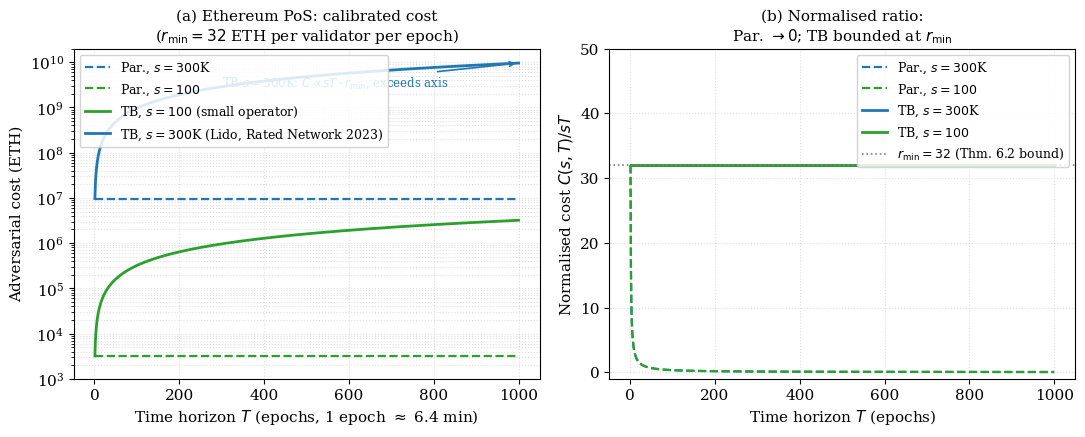
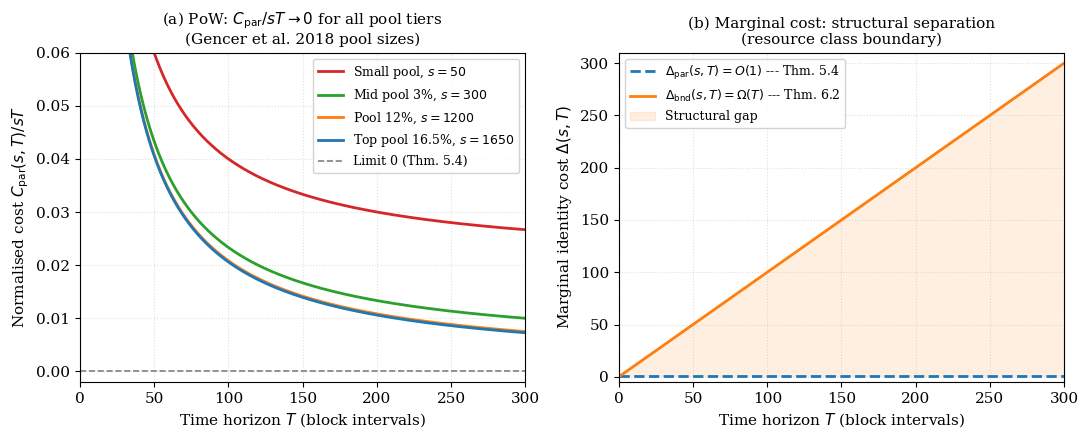

Here is the Python script that generated these plots, in order:
"""
eval_calibration.py
Section 9.4 calibration figures — fixed version
Fixes:
  - Fig4(a): TB s=300K clipped; now shown with inset annotation
  - Fig4: "per window" -> "per epoch" consistency
  - Fig5(a): h(s,T) residual removed for small pool (use h=0 for normalised plot)
  - Fig5: unified x-axis scale between panel (a) and (b) [both 0..300]
  - Fig4(b): subtitle uses ASCII -> instead of unicode arrow
"""

import numpy as np
import matplotlib
matplotlib.use("Agg")
import matplotlib.pyplot as plt
import matplotlib.ticker as ticker
from pathlib import Path

# ── output dir ────────────────────────────────────────────────────────────────
OUT = Path("output")
OUT.mkdir(exist_ok=True)

# ── global style ──────────────────────────────────────────────────────────────
plt.rcParams.update({
    "font.family": "serif",
    "font.size": 11,
    "axes.labelsize": 11,
    "axes.titlesize": 11,
    "legend.fontsize": 9,
    "figure.dpi": 150,
})

BLUE   = "#1f77b4"
GREEN  = "#2ca02c"
ORANGE = "#ff7f0e"
RED    = "#d62728"

# ══════════════════════════════════════════════════════════════════════════════
# FIGURE 4 — Ethereum PoS calibration
# ══════════════════════════════════════════════════════════════════════════════
def fig4_eth():
    r_min = 32          # ETH per validator per epoch
    T = np.linspace(1, 1000, 1000)

    s_lido  = 300_000
    s_small = 100

    # ── cost expressions ──────────────────────────────────────────────────────
    def C_par(s, T):
        return s * r_min + T          # h = T (stock acquisition + coordination)

    def C_bnd(s, T):
        return s * T * r_min

    fig, axes = plt.subplots(1, 2, figsize=(11, 4.5))

    # ── panel (a): total cost ─────────────────────────────────────────────────
    ax = axes[0]

    # parallelizable (flat)
    ax.plot(T, np.full_like(T, C_par(s_lido,  1)),  "--", color=BLUE,  lw=1.6,
            label=r"Par., $s=300$K")
    ax.plot(T, np.full_like(T, C_par(s_small, 1)),  "--", color=GREEN, lw=1.6,
            label=r"Par., $s=100$")

    # throughput-bounded s=100 (fits in axis range)
    C_bnd_small = C_bnd(s_small, T)
    ax.plot(T, C_bnd_small, "-", color=GREEN, lw=2,
            label=r"TB, $s=100$ (small operator)")

    # throughput-bounded s=300K — clips above ~T=3; draw up to y_max with
    # annotation indicating the out-of-range growth
    y_max = 2e10
    T_clip = T[C_bnd(s_lido, T) <= y_max]
    if len(T_clip) == 0:
        T_clip = T[:2]
    C_lido_visible = C_bnd(s_lido, T_clip)
    ax.plot(T_clip, C_lido_visible, "-", color=BLUE, lw=2,
            label=r"TB, $s=300$K (Lido, Rated Network 2023)")

    # arrow annotation pointing off-chart
    T_ann = T_clip[-1] if len(T_clip) > 0 else 5
    C_ann = C_bnd(s_lido, T_ann)
    ax.annotate(
        r"TB $s=300$K: $C \propto sT\cdot r_{\min}$, exceeds axis",
        xy=(T_ann, min(C_ann, y_max)),
        xytext=(300, 3e9),
        fontsize=8.5,
        arrowprops=dict(arrowstyle="->", color=BLUE, lw=1.2),
        color=BLUE,
    )

    ax.set_yscale("log")
    ax.set_ylim(1e3, y_max)
    ax.set_xlabel(r"Time horizon $T$ (epochs, 1 epoch $\approx$ 6.4 min)")
    ax.set_ylabel("Adversarial cost (ETH)")
    ax.set_title(
        r"(a) Ethereum PoS: calibrated cost"
        "\n"
        r"($r_{\min} = 32$ ETH per validator per epoch)"
    )
    ax.legend(loc="upper left", framealpha=0.85)
    ax.grid(True, which="both", ls=":", alpha=0.4)

    # ── panel (b): normalised ratio C(s,T)/sT ────────────────────────────────
    ax = axes[1]

    # par -> 0
    ax.plot(T, C_par(s_lido,  T) / (s_lido  * T), "--", color=BLUE,  lw=1.6,
            label=r"Par., $s=300$K")
    ax.plot(T, C_par(s_small, T) / (s_small * T), "--", color=GREEN, lw=1.6,
            label=r"Par., $s=100$")

    # TB -> r_min (constant)
    ax.plot(T, C_bnd(s_lido,  T) / (s_lido  * T), "-",  color=BLUE,  lw=2,
            label=r"TB, $s=300$K")
    ax.plot(T, C_bnd(s_small, T) / (s_small * T), "-",  color=GREEN, lw=2,
            label=r"TB, $s=100$")

    # theoretical bound line
    ax.axhline(r_min, color="gray", ls=":", lw=1.2,
               label=r"$r_{\min}=32$ (Thm. 6.2 bound)")

    ax.set_ylim(-1, 50)
    ax.set_xlabel(r"Time horizon $T$ (epochs)")
    ax.set_ylabel(r"Normalised cost $C(s,T)/sT$")
    ax.set_title(
        r"(b) Normalised ratio:"
        "\n"
        r"Par. $\to 0$; TB bounded at $r_{\min}$"      # ASCII -> instead of unicode
    )
    ax.legend(loc="upper right", framealpha=0.85)
    ax.grid(True, ls=":", alpha=0.4)

    fig.tight_layout()
    path = OUT / "fig4_eth_calibration.png"
    fig.savefig(path, bbox_inches="tight")
    plt.close(fig)
    print(f"Saved {path}")


# ══════════════════════════════════════════════════════════════════════════════
# FIGURE 5 — Bitcoin PoW calibration
# ══════════════════════════════════════════════════════════════════════════════
def fig5_btc():
    r_min = 1.0          # normalised units

    # pool tiers from Gencer et al. 2018
    pools = [
        (50,   RED,    r"Small pool, $s=50$"),
        (300,  GREEN,  "Mid pool 3%, $s=300$"),
        (1200, ORANGE, "Pool 12%, $s=1200$"),
        (1650, BLUE,   "Top pool 16.5%, $s=1650$"),
    ]

    # C_par includes h(s,T)=s+T; ratio = r_min/T + 1/T + 1/s.
    # 1/s term separates pool-tier curves visibly; all decay to 0 as T->inf.
    def C_par_norm(s, T):
        return (s * r_min + s + T) / (s * T)

    # ── Fix 4: unified x-axis for both panels (0..300 block intervals) ────────
    T_max = 300
    T = np.linspace(1, T_max, 500)

    fig, axes = plt.subplots(1, 2, figsize=(11, 4.5))

    # ── panel (a): normalised C_par(s,T)/sT ──────────────────────────────────
    ax = axes[0]
    for s, color, label in pools:
        ratio = C_par_norm(s, T)
        ax.plot(T, ratio, color=color, lw=2, label=label)

    ax.axhline(0, color="gray", ls="--", lw=1.2,
               label="Limit 0 (Thm. 5.4)")
    ax.set_xlim(0, T_max)
    ax.set_ylim(-0.002, 0.06)
    ax.set_xlabel(r"Time horizon $T$ (block intervals)")
    ax.set_ylabel(r"Normalised cost $C_{\mathrm{par}}(s,T)/sT$")
    ax.set_title(
        r"(a) PoW: $C_{\mathrm{par}}/sT \to 0$ for all pool tiers"
        "\n"
        "(Gencer et al. 2018 pool sizes)"
    )
    ax.legend(loc="upper right", framealpha=0.85)
    ax.grid(True, ls=":", alpha=0.4)

    # ── panel (b): marginal cost structural gap ───────────────────────────────
    ax = axes[1]

    # parallelizable: Delta_par = O(1), here = r_min (constant)
    ax.axhline(r_min, color=BLUE, ls="--", lw=2,
               label=r"$\Delta_{\mathrm{par}}(s,T)=O(1)$ --- Thm. 5.4")

    # throughput-bounded: Delta_bnd = r_min * T
    Delta_bnd = r_min * T
    ax.plot(T, Delta_bnd, color=ORANGE, lw=2,
            label=r"$\Delta_{\mathrm{bnd}}(s,T)=\Omega(T)$ --- Thm. 6.2")

    # shaded structural gap
    ax.fill_between(T, r_min, Delta_bnd,
                    color=ORANGE, alpha=0.12, label="Structural gap")

    ax.set_xlim(0, T_max)
    ax.set_ylim(-5, 310)
    ax.set_xlabel(r"Time horizon $T$ (block intervals)")
    ax.set_ylabel(r"Marginal identity cost $\Delta(s,T)$")
    ax.set_title(
        r"(b) Marginal cost: structural separation"
        "\n"
        r"(resource class boundary)"
    )
    ax.legend(loc="upper left", framealpha=0.85)
    ax.grid(True, ls=":", alpha=0.4)

    fig.tight_layout()
    path = OUT / "fig5_btc_calibration.png"
    fig.savefig(path, bbox_inches="tight")
    plt.close(fig)
    print(f"Saved {path}")


# ── run ───────────────────────────────────────────────────────────────────────
if __name__ == "__main__":
    fig4_eth()
    fig5_btc()
    print("Done.")
